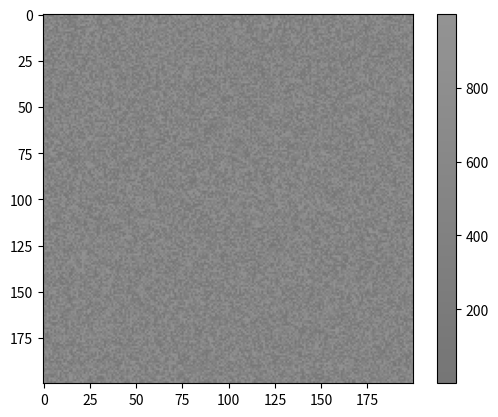

Write Python code to recreate this figure.
#!/bin/env python
# -*- coding: utf-8 -*-

"""
How to make a custom colourmap.

From: reddit.com/r/learnpython/comments/6srxq8/grayscale_plot/
"""

import sys
import matplotlib.pyplot as plt
from matplotlib.colors import LinearSegmentedColormap
import numpy as np

# define our custom colourmap
lower_rgb = 118/256.        # because colours must be in the range [0, 1]
upper_rgb = 148/256.
colours = [(lower_rgb, lower_rgb, lower_rgb), (upper_rgb, upper_rgb, upper_rgb)]
cm = LinearSegmentedColormap.from_list('test_cmap', colours, N=32)

# generate float random data in range [0, 1000]
np.random.seed(0)
grid = np.random.rand(200, 200) * 1000

# plot data, show colour bar, save image
plt.imshow(grid, cmap=cm)
plt.colorbar()
plt.show()
